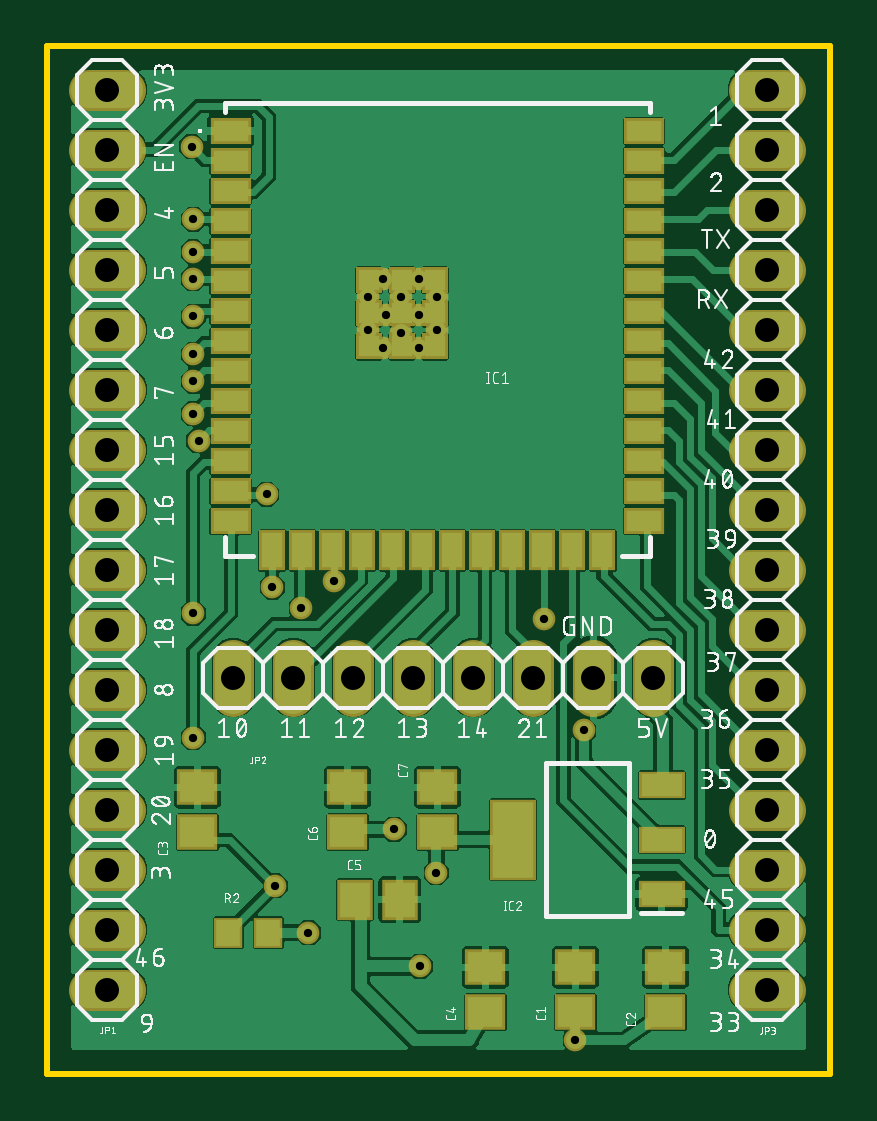
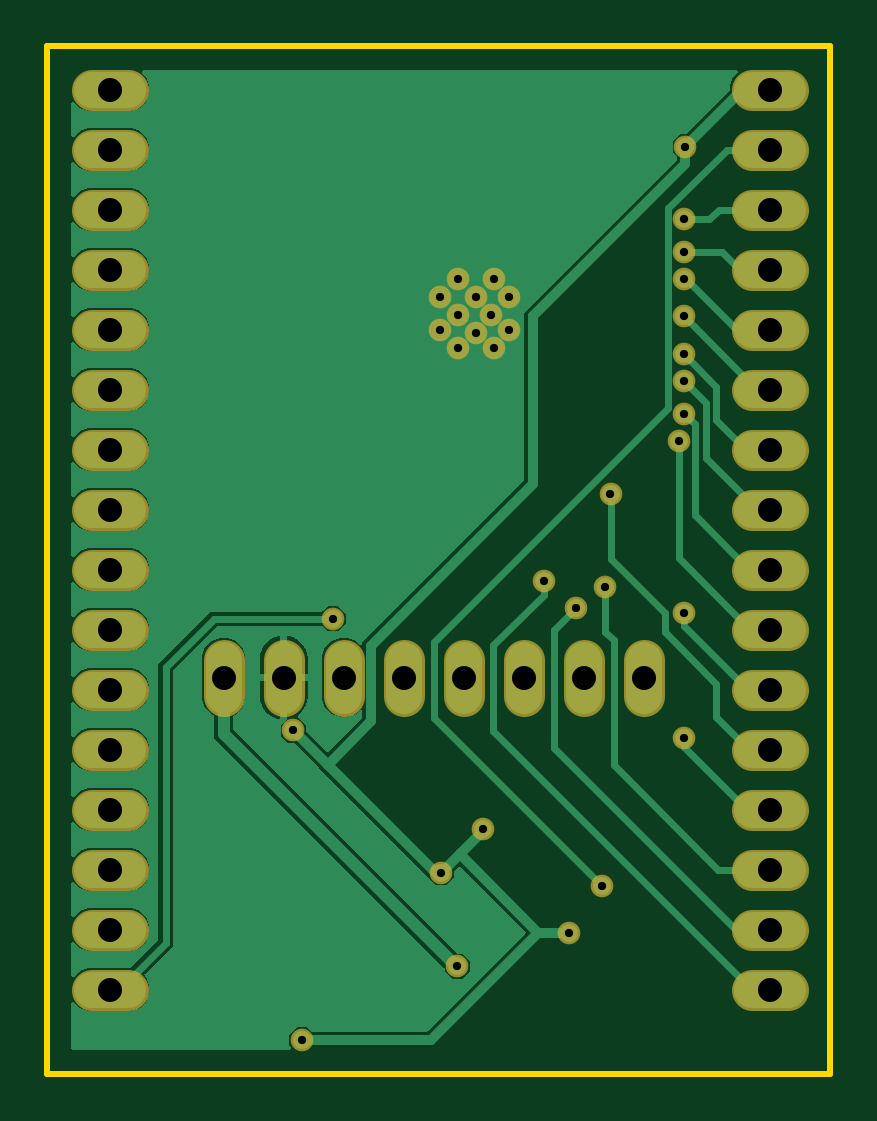
Circuit board: 8 layer files. Board 33.1 x 43.5 mm.
- bottom_copper: leanerModule.GBL (39548 bytes)
- bottom_mask: leanerModule.GBS (2326 bytes)
- outline: leanerModule.GKO (345 bytes)
- top_copper: leanerModule.GTL (129803 bytes)
- top_silk: leanerModule.GTO (137239 bytes)
- paste: leanerModule.GTP (1705 bytes)
- top_mask: leanerModule.GTS (3883 bytes)
- drill: leanerModule.XLN (1094 bytes)

=== bottom_copper: leanerModule.GBL (39548 bytes, source omitted) ===
=== bottom_mask: leanerModule.GBS ===
G04 EAGLE Gerber RS-274X export*
G75*
%MOMM*%
%FSLAX34Y34*%
%LPD*%
%INSoldermask Bottom*%
%IPPOS*%
%AMOC8*
5,1,8,0,0,1.08239X$1,22.5*%
G01*
%ADD10C,1.727200*%
%ADD11C,0.959600*%


D10*
X17780Y457200D02*
X33020Y457200D01*
X33020Y431800D02*
X17780Y431800D01*
X17780Y406400D02*
X33020Y406400D01*
X33020Y381000D02*
X17780Y381000D01*
X17780Y355600D02*
X33020Y355600D01*
X33020Y330200D02*
X17780Y330200D01*
X17780Y304800D02*
X33020Y304800D01*
X33020Y279400D02*
X17780Y279400D01*
X17780Y254000D02*
X33020Y254000D01*
X33020Y228600D02*
X17780Y228600D01*
X17780Y203200D02*
X33020Y203200D01*
X33020Y177800D02*
X17780Y177800D01*
X17780Y152400D02*
X33020Y152400D01*
X33020Y127000D02*
X17780Y127000D01*
X17780Y101600D02*
X33020Y101600D01*
X33020Y76200D02*
X17780Y76200D01*
X78740Y200660D02*
X78740Y215900D01*
X104140Y215900D02*
X104140Y200660D01*
X129540Y200660D02*
X129540Y215900D01*
X154940Y215900D02*
X154940Y200660D01*
X180340Y200660D02*
X180340Y215900D01*
X205740Y215900D02*
X205740Y200660D01*
X231140Y200660D02*
X231140Y215900D01*
X256540Y215900D02*
X256540Y200660D01*
X297180Y76200D02*
X312420Y76200D01*
X312420Y101600D02*
X297180Y101600D01*
X297180Y127000D02*
X312420Y127000D01*
X312420Y152400D02*
X297180Y152400D01*
X297180Y177800D02*
X312420Y177800D01*
X312420Y203200D02*
X297180Y203200D01*
X297180Y228600D02*
X312420Y228600D01*
X312420Y254000D02*
X297180Y254000D01*
X297180Y279400D02*
X312420Y279400D01*
X312420Y304800D02*
X297180Y304800D01*
X297180Y330200D02*
X312420Y330200D01*
X312420Y355600D02*
X297180Y355600D01*
X297180Y381000D02*
X312420Y381000D01*
X312420Y406400D02*
X297180Y406400D01*
X297180Y431800D02*
X312420Y431800D01*
X312420Y457200D02*
X297180Y457200D01*
D11*
X142240Y377190D03*
X157480Y377190D03*
X135890Y369570D03*
X135890Y355600D03*
X142240Y347980D03*
X143510Y361950D03*
X149860Y354330D03*
X157480Y347980D03*
X165100Y355600D03*
X157480Y361950D03*
X149860Y369570D03*
X165100Y369570D03*
X96393Y120142D03*
X61722Y402336D03*
X61722Y388620D03*
X61722Y377190D03*
X61722Y361188D03*
X61722Y235458D03*
X121158Y249174D03*
X61722Y345186D03*
X61722Y333756D03*
X61722Y320040D03*
X64008Y308610D03*
X92837Y285877D03*
X61722Y182880D03*
X157734Y86106D03*
X61214Y433070D03*
X146812Y144018D03*
X164592Y125603D03*
X227076Y185928D03*
X223520Y54864D03*
X110490Y100330D03*
X95123Y246507D03*
X107442Y237744D03*
X210312Y233172D03*
M02*

=== outline: leanerModule.GKO ===
G04 EAGLE Gerber RS-274X export*
G75*
%MOMM*%
%FSLAX34Y34*%
%LPD*%
%INBoard Outline*%
%IPPOS*%
%AMOC8*
5,1,8,0,0,1.08239X$1,22.5*%
G01*
%ADD10C,0.000000*%
%ADD11C,0.254000*%


D10*
X0Y40640D02*
X331270Y40640D01*
X331270Y475490D01*
X0Y475490D01*
X0Y40640D01*
D11*
X0Y40640D02*
X331270Y40640D01*
X331270Y475490D01*
X0Y475490D01*
X0Y40640D01*
M02*

=== top_copper: leanerModule.GTL (129803 bytes, source omitted) ===
=== top_silk: leanerModule.GTO (137239 bytes, source omitted) ===
=== paste: leanerModule.GTP ===
G04 EAGLE Gerber RS-274X export*
G75*
%MOMM*%
%FSLAX34Y34*%
%LPD*%
%INSolderpaste Top*%
%IPPOS*%
%AMOC8*
5,1,8,0,0,1.08239X$1,22.5*%
G01*
%ADD10R,1.500000X1.300000*%
%ADD11R,1.300000X1.500000*%
%ADD12R,1.500000X0.900000*%
%ADD13R,0.900000X1.500000*%
%ADD14R,0.900000X0.900000*%
%ADD15R,1.750000X0.950000*%
%ADD16R,1.750000X3.200000*%
%ADD17R,1.000000X1.100000*%


D10*
X223520Y66700D03*
X223520Y85700D03*
X261620Y66700D03*
X261620Y85700D03*
X63500Y142900D03*
X63500Y161900D03*
X185420Y66700D03*
X185420Y85700D03*
D11*
X130200Y114300D03*
X149200Y114300D03*
D10*
X127000Y142900D03*
X127000Y161900D03*
X165100Y142900D03*
X165100Y161900D03*
D12*
X77600Y439700D03*
X77600Y427000D03*
X77600Y414300D03*
X77600Y401600D03*
X77600Y388900D03*
X77600Y376200D03*
X77600Y363500D03*
X77600Y350800D03*
X77600Y338100D03*
X77600Y325400D03*
X77600Y312700D03*
X77600Y300000D03*
X77600Y287300D03*
X77600Y274600D03*
D13*
X95250Y262100D03*
X107950Y262100D03*
X120650Y262100D03*
X133350Y262100D03*
X146050Y262100D03*
X158750Y262100D03*
X171450Y262100D03*
X184150Y262100D03*
X196850Y262100D03*
X209550Y262100D03*
X222250Y262100D03*
X234950Y262100D03*
D12*
X252600Y274600D03*
X252600Y287300D03*
X252600Y300000D03*
X252600Y312700D03*
X252600Y325400D03*
X252600Y338100D03*
X252600Y350800D03*
X252600Y363500D03*
X252600Y376200D03*
X252600Y388900D03*
X252600Y401600D03*
X252600Y414300D03*
X252600Y427000D03*
X252600Y439700D03*
D14*
X150100Y362500D03*
X150100Y376500D03*
X136100Y376500D03*
X136100Y362500D03*
X136100Y348500D03*
X150100Y348500D03*
X164100Y348500D03*
X164100Y362500D03*
X164100Y376500D03*
D15*
X260100Y116700D03*
X260100Y139700D03*
X260100Y162700D03*
D16*
X197100Y139700D03*
D17*
X76590Y100330D03*
X93590Y100330D03*
M02*

=== top_mask: leanerModule.GTS ===
G04 EAGLE Gerber RS-274X export*
G75*
%MOMM*%
%FSLAX34Y34*%
%LPD*%
%INSoldermask Top*%
%IPPOS*%
%AMOC8*
5,1,8,0,0,1.08239X$1,22.5*%
G01*
%ADD10R,1.703200X1.503200*%
%ADD11R,1.503200X1.703200*%
%ADD12R,1.703200X1.103200*%
%ADD13R,1.103200X1.703200*%
%ADD14R,1.103200X1.103200*%
%ADD15R,1.953200X1.153200*%
%ADD16R,1.953200X3.403200*%
%ADD17C,1.727200*%
%ADD18R,1.203200X1.303200*%
%ADD19C,0.959600*%


D10*
X223520Y66700D03*
X223520Y85700D03*
X261620Y66700D03*
X261620Y85700D03*
X63500Y142900D03*
X63500Y161900D03*
X185420Y66700D03*
X185420Y85700D03*
D11*
X130200Y114300D03*
X149200Y114300D03*
D10*
X127000Y142900D03*
X127000Y161900D03*
X165100Y142900D03*
X165100Y161900D03*
D12*
X77600Y439700D03*
X77600Y427000D03*
X77600Y414300D03*
X77600Y401600D03*
X77600Y388900D03*
X77600Y376200D03*
X77600Y363500D03*
X77600Y350800D03*
X77600Y338100D03*
X77600Y325400D03*
X77600Y312700D03*
X77600Y300000D03*
X77600Y287300D03*
X77600Y274600D03*
D13*
X95250Y262100D03*
X107950Y262100D03*
X120650Y262100D03*
X133350Y262100D03*
X146050Y262100D03*
X158750Y262100D03*
X171450Y262100D03*
X184150Y262100D03*
X196850Y262100D03*
X209550Y262100D03*
X222250Y262100D03*
X234950Y262100D03*
D12*
X252600Y274600D03*
X252600Y287300D03*
X252600Y300000D03*
X252600Y312700D03*
X252600Y325400D03*
X252600Y338100D03*
X252600Y350800D03*
X252600Y363500D03*
X252600Y376200D03*
X252600Y388900D03*
X252600Y401600D03*
X252600Y414300D03*
X252600Y427000D03*
X252600Y439700D03*
D14*
X150100Y362500D03*
X150100Y376500D03*
X136100Y376500D03*
X136100Y362500D03*
X136100Y348500D03*
X150100Y348500D03*
X164100Y348500D03*
X164100Y362500D03*
X164100Y376500D03*
D15*
X260100Y116700D03*
X260100Y139700D03*
X260100Y162700D03*
D16*
X197100Y139700D03*
D17*
X33020Y457200D02*
X17780Y457200D01*
X17780Y431800D02*
X33020Y431800D01*
X33020Y406400D02*
X17780Y406400D01*
X17780Y381000D02*
X33020Y381000D01*
X33020Y355600D02*
X17780Y355600D01*
X17780Y330200D02*
X33020Y330200D01*
X33020Y304800D02*
X17780Y304800D01*
X17780Y279400D02*
X33020Y279400D01*
X33020Y254000D02*
X17780Y254000D01*
X17780Y228600D02*
X33020Y228600D01*
X33020Y203200D02*
X17780Y203200D01*
X17780Y177800D02*
X33020Y177800D01*
X33020Y152400D02*
X17780Y152400D01*
X17780Y127000D02*
X33020Y127000D01*
X33020Y101600D02*
X17780Y101600D01*
X17780Y76200D02*
X33020Y76200D01*
X78740Y200660D02*
X78740Y215900D01*
X104140Y215900D02*
X104140Y200660D01*
X129540Y200660D02*
X129540Y215900D01*
X154940Y215900D02*
X154940Y200660D01*
X180340Y200660D02*
X180340Y215900D01*
X205740Y215900D02*
X205740Y200660D01*
X231140Y200660D02*
X231140Y215900D01*
X256540Y215900D02*
X256540Y200660D01*
X297180Y76200D02*
X312420Y76200D01*
X312420Y101600D02*
X297180Y101600D01*
X297180Y127000D02*
X312420Y127000D01*
X312420Y152400D02*
X297180Y152400D01*
X297180Y177800D02*
X312420Y177800D01*
X312420Y203200D02*
X297180Y203200D01*
X297180Y228600D02*
X312420Y228600D01*
X312420Y254000D02*
X297180Y254000D01*
X297180Y279400D02*
X312420Y279400D01*
X312420Y304800D02*
X297180Y304800D01*
X297180Y330200D02*
X312420Y330200D01*
X312420Y355600D02*
X297180Y355600D01*
X297180Y381000D02*
X312420Y381000D01*
X312420Y406400D02*
X297180Y406400D01*
X297180Y431800D02*
X312420Y431800D01*
X312420Y457200D02*
X297180Y457200D01*
D18*
X76590Y100330D03*
X93590Y100330D03*
D19*
X142240Y377190D03*
X157480Y377190D03*
X135890Y369570D03*
X135890Y355600D03*
X142240Y347980D03*
X143510Y361950D03*
X149860Y354330D03*
X157480Y347980D03*
X165100Y355600D03*
X157480Y361950D03*
X149860Y369570D03*
X165100Y369570D03*
X96393Y120142D03*
X61722Y402336D03*
X61722Y388620D03*
X61722Y377190D03*
X61722Y361188D03*
X61722Y235458D03*
X121158Y249174D03*
X61722Y345186D03*
X61722Y333756D03*
X61722Y320040D03*
X64008Y308610D03*
X92837Y285877D03*
X61722Y182880D03*
X157734Y86106D03*
X61214Y433070D03*
X146812Y144018D03*
X164592Y125603D03*
X227076Y185928D03*
X223520Y54864D03*
X110490Y100330D03*
X95123Y246507D03*
X107442Y237744D03*
X210312Y233172D03*
M02*

=== drill: leanerModule.XLN ===
M48
;GenerationSoftware,Autodesk,EAGLE,9.6.2*%
;CreationDate,2022-10-13T15:45:38Z*%
FMAT,2
ICI,OFF
METRIC,TZ,000.000
T2C0.350
T1C1.016
%
G90
M71
T1
X2540Y33020
X2540Y30480
X2540Y27940
X2540Y25400
X2540Y22860
X2540Y20320
X2540Y15240
X2540Y12700
X2540Y10160
X2540Y17780
X2540Y7620
X7874Y20828
X10414Y20828
X12954Y20828
X15494Y20828
X18034Y20828
X20574Y20828
X23114Y20828
X25654Y20828
X30480Y7620
X30480Y10160
X30480Y12700
X30480Y15240
X30480Y17780
X30480Y20320
X30480Y25400
X30480Y27940
X30480Y30480
X2540Y40640
X30480Y33020
X30480Y35560
X30480Y38100
X30480Y40640
X30480Y43180
X30480Y45720
X2540Y45720
X2540Y43180
X30480Y22860
X2540Y38100
X2540Y35560
T2
X14224Y37719
X15748Y37719
X13589Y36957
X13589Y35560
X14224Y34798
X14351Y36195
X14986Y35433
X15748Y34798
X16510Y35560
X14986Y36957
X16510Y36957
X9639Y12014
X6172Y40234
X6172Y38862
X6172Y37719
X6172Y36119
X6172Y23546
X12116Y24917
X6172Y34519
X6172Y33376
X6172Y32004
X6401Y30861
X9284Y28588
X6172Y18288
X15773Y8611
X6121Y43307
X14681Y14402
X22708Y18593
X22352Y5486
X11049Y10033
X9512Y24651
X10744Y23774
X21031Y23317
X15748Y36195
X16459Y12560
M30
